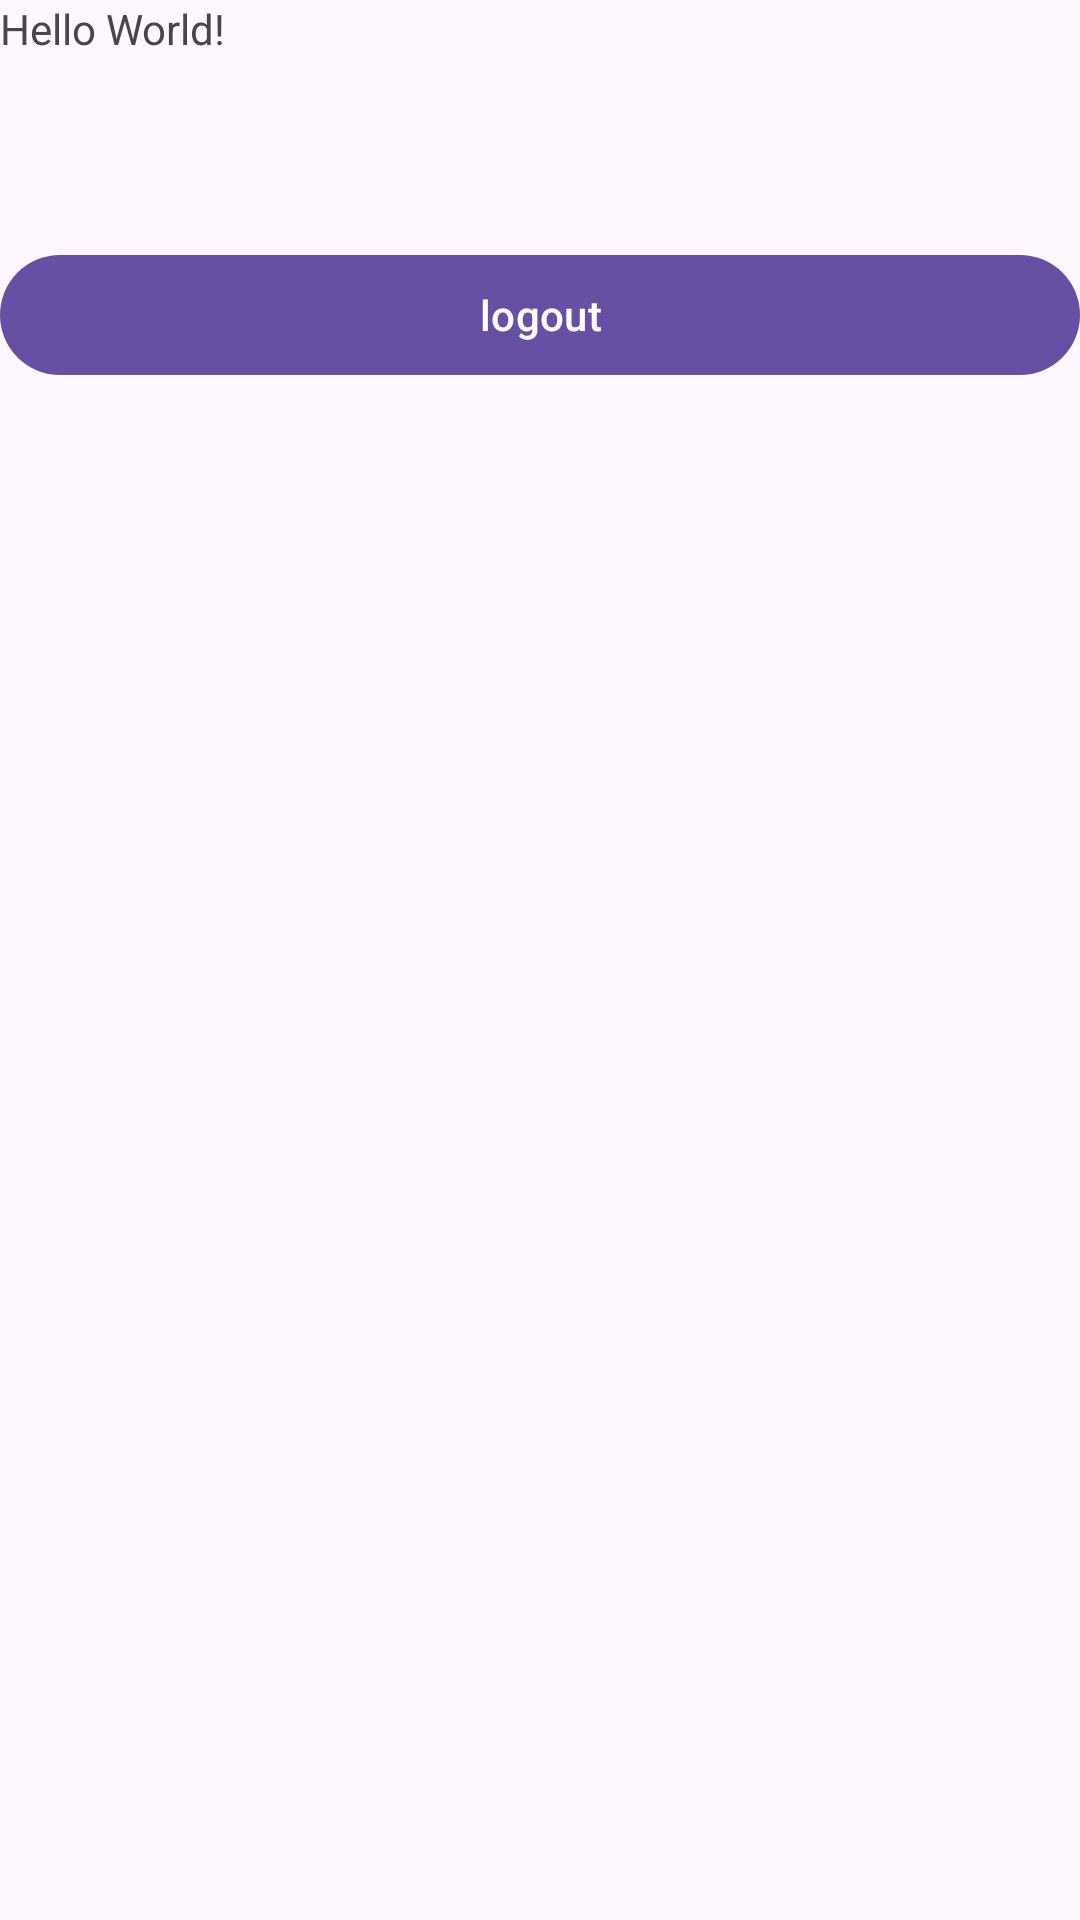

Here is an Android app screen rendered from its layout file. Give the layout XML and the strings, colors and styles it references.
<!-- AndroidManifest.xml: application theme Theme.PlanetzeProject -->
<!-- res/layout/activity_homepage.xml -->
<?xml version="1.0" encoding="utf-8"?>
<LinearLayout xmlns:android="http://schemas.android.com/apk/res/android"
    xmlns:app="http://schemas.android.com/apk/res-auto"
    xmlns:tools="http://schemas.android.com/tools"
    android:id="@+id/main"
    android:layout_width="match_parent"
    android:layout_height="match_parent"
    android:orientation="vertical"
    android:layout_gravity="center"
    tools:context=".HomepageActivity">

    <TextView
        android:id="@+id/user_details"
        android:layout_width="97dp"
        android:layout_height="81dp"
        android:text="Hello World!" />

    <Button
        android:id="@+id/logout"
        android:layout_width="match_parent"
        android:layout_height="wrap_content"
        android:text="logout" />

</LinearLayout>
<!-- resources referenced by this layout -->
<resources>
  <style name="Theme.PlanetzeProject" parent="Base.Theme.PlanetzeProject" />
  <style name="Base.Theme.PlanetzeProject" parent="Theme.Material3.DayNight.NoActionBar">
          
          
      </style>
</resources>
